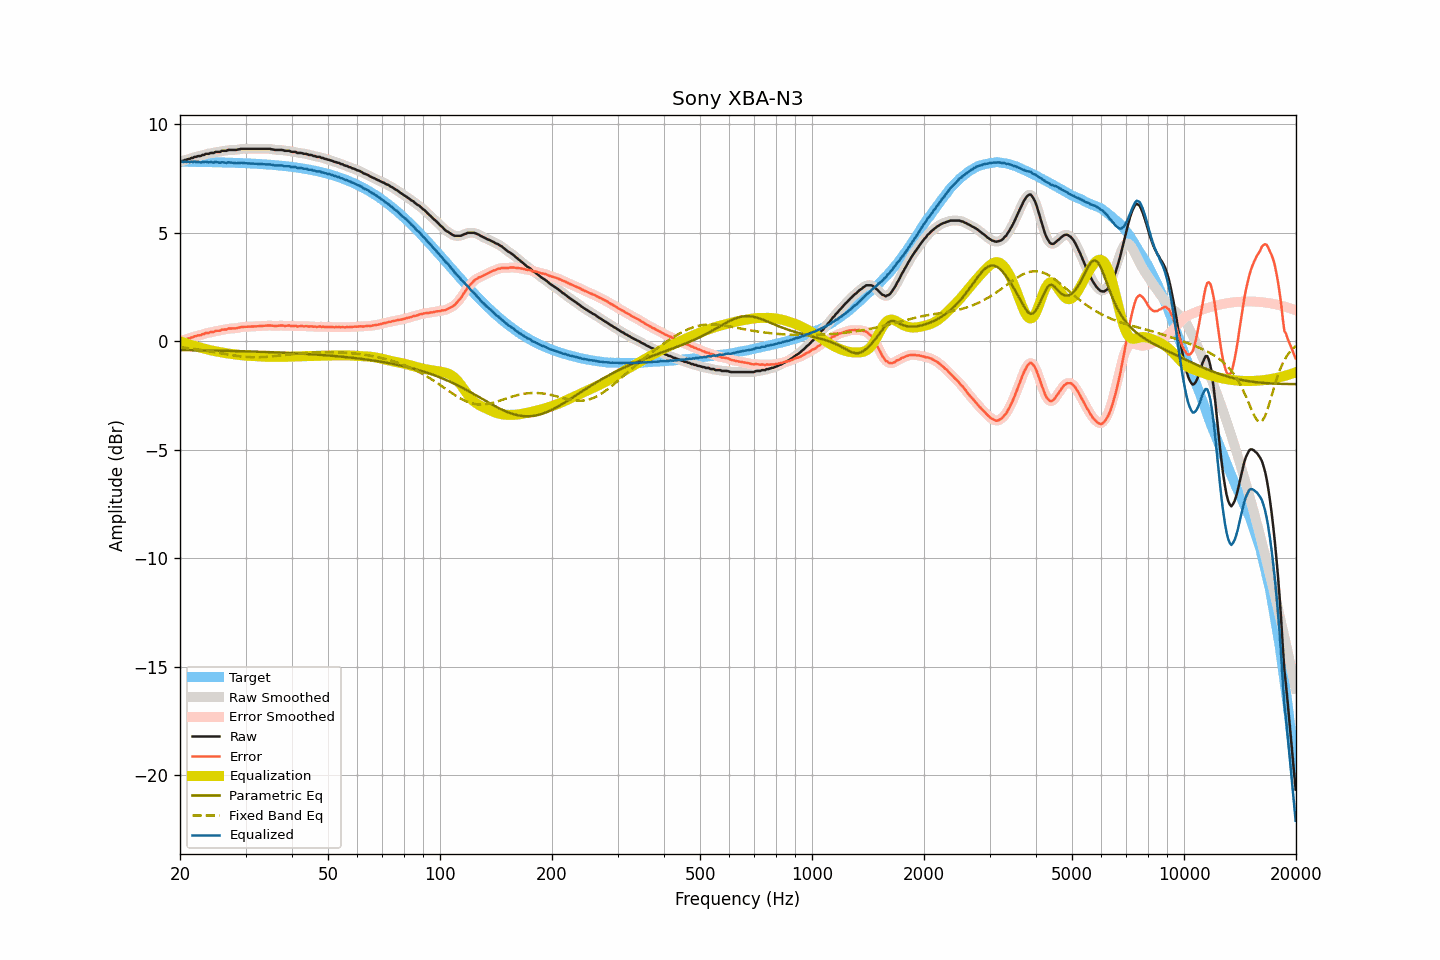

The table this chart was drawn from, first rows:
frequency, raw, smoothed, error, error_smoothed, equalization, parametric_eq, fixed_band_eq, equalized_raw, equalized_smoothed, target
20.00, 8.28, 8.28, 0.00, 0.00, -0.00, -0.41, -0.28, 8.28, 8.28, 8.27
20.20, 8.31, 8.30, 0.04, 0.03, -0.03, -0.41, -0.28, 8.28, 8.28, 8.27
20.40, 8.31, 8.33, 0.04, 0.05, -0.05, -0.41, -0.29, 8.26, 8.27, 8.27
20.61, 8.36, 8.35, 0.09, 0.07, -0.08, -0.41, -0.30, 8.28, 8.27, 8.27
20.81, 8.36, 8.37, 0.09, 0.09, -0.10, -0.41, -0.31, 8.26, 8.27, 8.27
21.02, 8.40, 8.39, 0.13, 0.12, -0.12, -0.41, -0.32, 8.28, 8.27, 8.27
21.23, 8.40, 8.41, 0.13, 0.14, -0.15, -0.41, -0.33, 8.25, 8.26, 8.27
21.44, 8.45, 8.44, 0.18, 0.17, -0.17, -0.41, -0.34, 8.28, 8.27, 8.27
21.66, 8.45, 8.46, 0.18, 0.19, -0.19, -0.41, -0.35, 8.26, 8.27, 8.27
21.87, 8.50, 8.49, 0.23, 0.22, -0.21, -0.42, -0.36, 8.29, 8.27, 8.27
22.09, 8.50, 8.51, 0.23, 0.24, -0.24, -0.42, -0.37, 8.26, 8.27, 8.27
22.31, 8.53, 8.52, 0.26, 0.26, -0.26, -0.42, -0.38, 8.27, 8.27, 8.26
22.54, 8.54, 8.54, 0.28, 0.27, -0.28, -0.42, -0.39, 8.26, 8.26, 8.26
22.76, 8.54, 8.55, 0.28, 0.29, -0.30, -0.42, -0.40, 8.24, 8.25, 8.26
22.99, 8.59, 8.58, 0.33, 0.31, -0.32, -0.42, -0.41, 8.27, 8.26, 8.26
23.22, 8.59, 8.60, 0.33, 0.34, -0.34, -0.42, -0.42, 8.25, 8.26, 8.26
23.45, 8.64, 8.62, 0.38, 0.36, -0.36, -0.42, -0.43, 8.28, 8.27, 8.26
23.69, 8.64, 8.64, 0.38, 0.38, -0.38, -0.42, -0.45, 8.26, 8.26, 8.26
23.92, 8.64, 8.66, 0.38, 0.40, -0.40, -0.43, -0.46, 8.24, 8.26, 8.26
24.16, 8.68, 8.66, 0.42, 0.41, -0.41, -0.43, -0.47, 8.26, 8.25, 8.25
24.40, 8.68, 8.68, 0.43, 0.43, -0.43, -0.43, -0.48, 8.25, 8.25, 8.25
24.65, 8.68, 8.70, 0.43, 0.45, -0.45, -0.43, -0.50, 8.23, 8.25, 8.25
24.89, 8.73, 8.71, 0.48, 0.46, -0.46, -0.43, -0.51, 8.27, 8.25, 8.25
25.14, 8.73, 8.72, 0.48, 0.47, -0.47, -0.43, -0.52, 8.25, 8.25, 8.25
25.39, 8.73, 8.74, 0.48, 0.49, -0.49, -0.43, -0.54, 8.24, 8.25, 8.25
25.65, 8.73, 8.75, 0.48, 0.50, -0.50, -0.44, -0.55, 8.22, 8.24, 8.24
25.91, 8.78, 8.76, 0.54, 0.52, -0.52, -0.44, -0.56, 8.26, 8.24, 8.24
26.16, 8.78, 8.77, 0.54, 0.53, -0.53, -0.44, -0.58, 8.25, 8.24, 8.24
26.43, 8.78, 8.79, 0.54, 0.55, -0.55, -0.44, -0.59, 8.23, 8.24, 8.24
26.69, 8.78, 8.79, 0.54, 0.56, -0.56, -0.44, -0.60, 8.22, 8.23, 8.24
26.96, 8.82, 8.81, 0.58, 0.57, -0.57, -0.44, -0.61, 8.25, 8.24, 8.23
27.23, 8.82, 8.82, 0.59, 0.58, -0.58, -0.45, -0.63, 8.24, 8.24, 8.23
27.50, 8.82, 8.82, 0.59, 0.59, -0.59, -0.45, -0.64, 8.23, 8.24, 8.23
27.77, 8.82, 8.82, 0.59, 0.59, -0.59, -0.45, -0.65, 8.23, 8.22, 8.23
28.05, 8.82, 8.82, 0.59, 0.59, -0.60, -0.45, -0.66, 8.22, 8.22, 8.22
28.33, 8.82, 8.82, 0.60, 0.60, -0.61, -0.45, -0.67, 8.21, 8.21, 8.22
28.62, 8.84, 8.84, 0.62, 0.62, -0.62, -0.46, -0.68, 8.22, 8.21, 8.22
28.90, 8.85, 8.85, 0.63, 0.63, -0.63, -0.46, -0.69, 8.22, 8.22, 8.22
29.19, 8.87, 8.86, 0.66, 0.65, -0.64, -0.46, -0.70, 8.23, 8.22, 8.21
29.48, 8.87, 8.87, 0.66, 0.66, -0.65, -0.46, -0.71, 8.22, 8.22, 8.21
29.78, 8.87, 8.87, 0.66, 0.66, -0.66, -0.46, -0.72, 8.21, 8.21, 8.21
30.08, 8.87, 8.87, 0.66, 0.66, -0.67, -0.47, -0.72, 8.20, 8.20, 8.20
30.38, 8.87, 8.87, 0.67, 0.67, -0.67, -0.47, -0.73, 8.20, 8.20, 8.20
30.68, 8.87, 8.87, 0.67, 0.67, -0.67, -0.47, -0.73, 8.19, 8.19, 8.20
30.99, 8.87, 8.87, 0.68, 0.68, -0.68, -0.47, -0.73, 8.19, 8.19, 8.19
31.30, 8.87, 8.87, 0.68, 0.68, -0.68, -0.47, -0.74, 8.19, 8.19, 8.19
31.61, 8.87, 8.87, 0.68, 0.68, -0.68, -0.48, -0.74, 8.19, 8.19, 8.19
31.93, 8.87, 8.87, 0.69, 0.69, -0.69, -0.48, -0.74, 8.18, 8.18, 8.18
32.24, 8.87, 8.87, 0.69, 0.69, -0.69, -0.48, -0.74, 8.18, 8.18, 8.18
32.57, 8.87, 8.87, 0.70, 0.70, -0.70, -0.48, -0.74, 8.17, 8.17, 8.17
32.89, 8.87, 8.87, 0.70, 0.70, -0.70, -0.49, -0.74, 8.17, 8.17, 8.17
33.22, 8.87, 8.87, 0.70, 0.70, -0.71, -0.49, -0.73, 8.16, 8.16, 8.16
33.55, 8.87, 8.87, 0.71, 0.71, -0.71, -0.49, -0.73, 8.16, 8.16, 8.16
33.89, 8.87, 8.87, 0.71, 0.71, -0.72, -0.49, -0.72, 8.15, 8.15, 8.15
34.23, 8.87, 8.87, 0.72, 0.72, -0.72, -0.50, -0.72, 8.15, 8.15, 8.15
34.57, 8.87, 8.87, 0.73, 0.73, -0.72, -0.50, -0.71, 8.15, 8.15, 8.14
34.92, 8.87, 8.86, 0.73, 0.73, -0.72, -0.50, -0.71, 8.15, 8.15, 8.14
35.27, 8.85, 8.85, 0.72, 0.72, -0.72, -0.51, -0.70, 8.13, 8.13, 8.13
35.62, 8.84, 8.84, 0.71, 0.71, -0.72, -0.51, -0.69, 8.12, 8.12, 8.13
35.97, 8.82, 8.82, 0.70, 0.70, -0.72, -0.51, -0.68, 8.10, 8.11, 8.12
... 635 more rows
